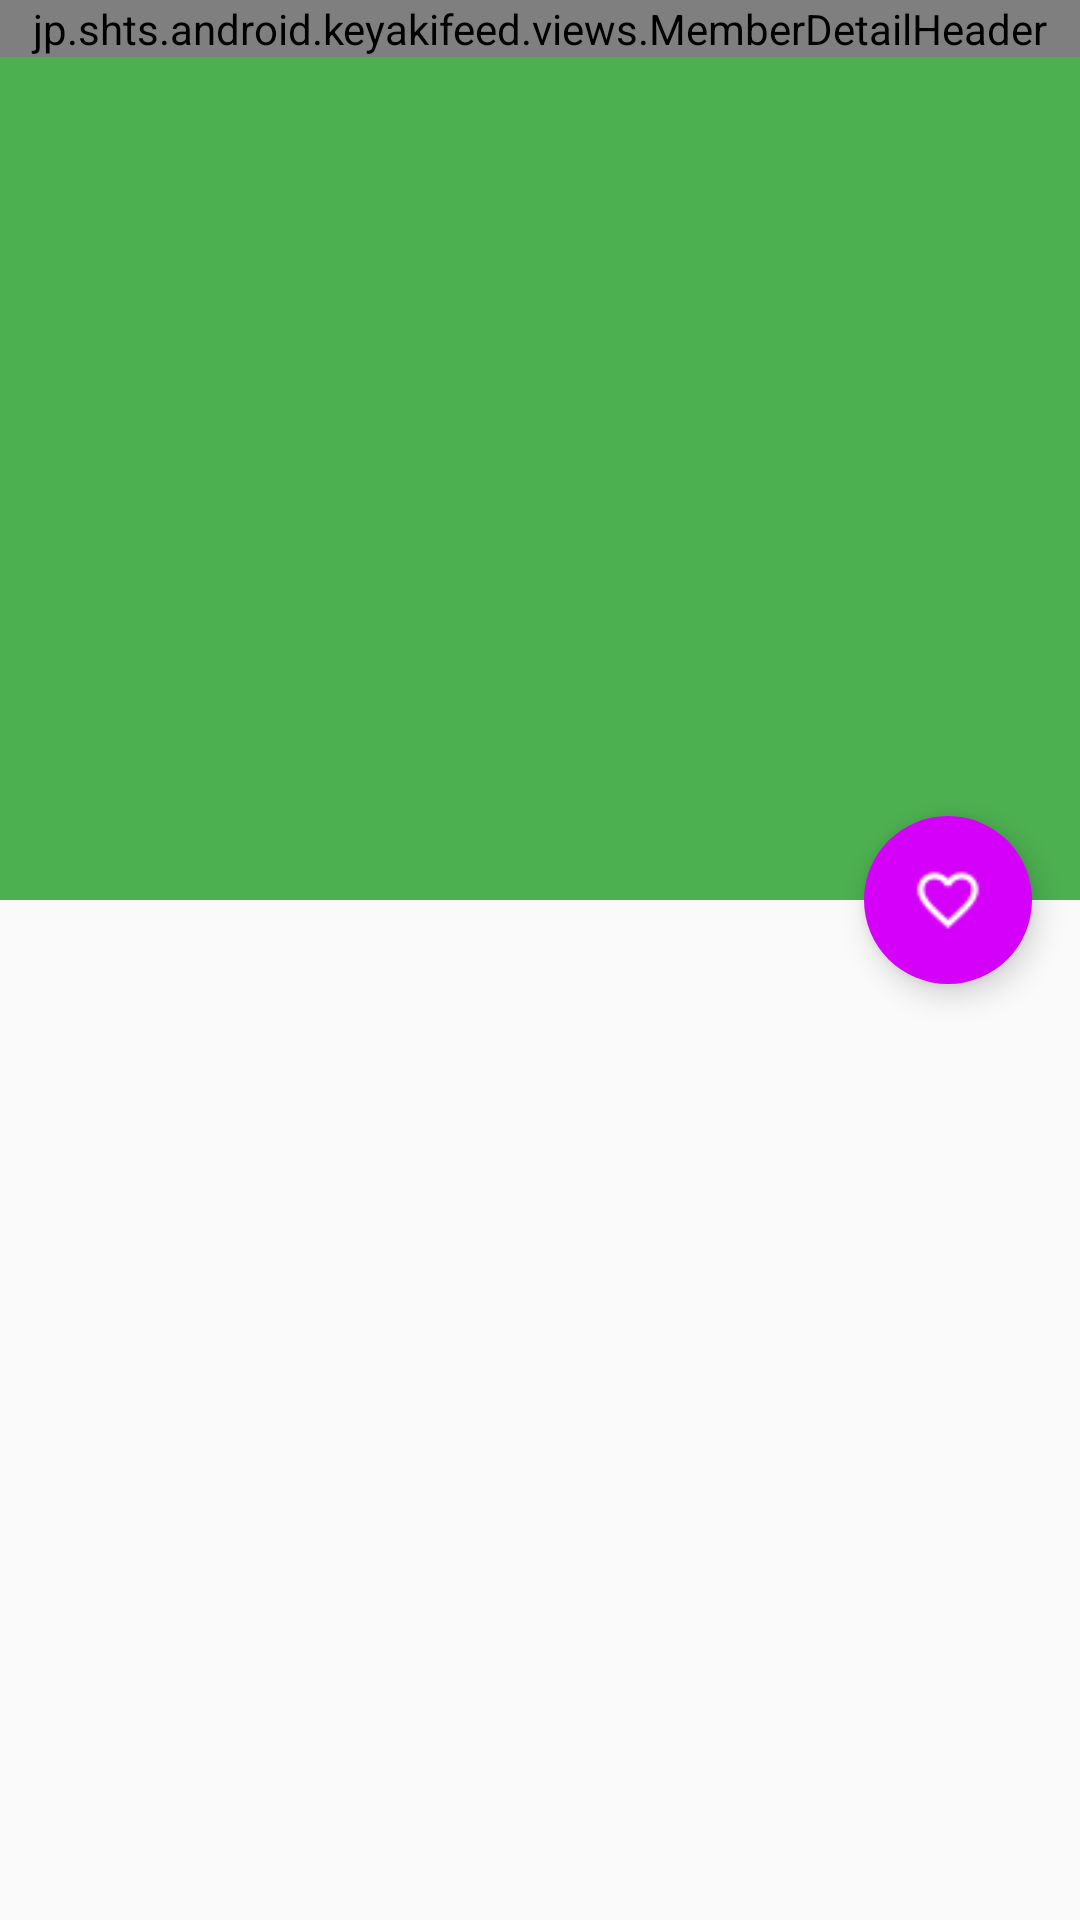

The Android layout XML behind this screen, and the referenced resources:
<!-- AndroidManifest.xml: application theme AppTheme -->
<!-- res/layout/fragment_detail_member.xml -->
<layout xmlns:android="http://schemas.android.com/apk/res/android"
    xmlns:app="http://schemas.android.com/apk/res-auto">

    <android.support.design.widget.CoordinatorLayout
        android:id="@+id/coordinator"
        android:layout_width="match_parent"
        android:layout_height="match_parent">

        <android.support.v4.view.ViewPager
            android:id="@+id/viewpager"
            android:layout_width="match_parent"
            android:layout_height="match_parent"
            android:layout_marginTop="?attr/actionBarSize"
            app:layout_behavior="@string/appbar_scrolling_view_behavior" />

        <android.support.design.widget.TabLayout
            android:id="@+id/tabs"
            android:layout_width="match_parent"
            android:layout_height="?attr/actionBarSize"
            android:layout_gravity="bottom"
            android:elevation="6dp"
            app:layout_anchor="@+id/app_bar"
            app:layout_anchorGravity="bottom"
            app:tabBackground="@color/primary"
            app:tabTextColor="@color/green_800"
            app:tabSelectedTextColor="@color/white"
            app:tabIndicatorColor="@color/accent"
            app:tabIndicatorHeight="3dp"
            app:tabGravity="fill"
            app:tabMode="fixed" />

        <android.support.design.widget.AppBarLayout
            android:id="@+id/app_bar"
            android:layout_width="match_parent"
            android:layout_height="300dp">

            <android.support.design.widget.CollapsingToolbarLayout
                android:id="@+id/collapsing_toolbar"
                android:layout_width="match_parent"
                android:layout_height="match_parent"
                app:contentScrim="@color/primary"
                android:elevation="4dp"
                app:layout_scrollFlags="scroll|exitUntilCollapsed">

                <jp.shts.android.keyakifeed.views.MemberDetailHeader
                    android:id="@+id/view_member_detail_header"
                    android:layout_width="match_parent"
                    android:layout_height="wrap_content"
                    app:layout_collapseMode="parallax" />

                <android.support.v7.widget.Toolbar
                    android:id="@+id/toolbar"
                    android:layout_width="match_parent"
                    android:layout_height="?attr/actionBarSize"
                    app:layout_collapseMode="parallax"
                    app:popupTheme="@style/ThemeOverlay.AppCompat.Light" />

            </android.support.design.widget.CollapsingToolbarLayout>

        </android.support.design.widget.AppBarLayout>

        <android.support.design.widget.FloatingActionButton
            android:id="@+id/fab"
            android:layout_width="wrap_content"
            android:layout_height="wrap_content"
            android:layout_margin="16dp"
            android:src="@drawable/ic_favorite_border_white_18dp"
            app:borderWidth="0dp"
            app:layout_anchor="@+id/app_bar"
            app:layout_anchorGravity="bottom|right|end" />

    </android.support.design.widget.CoordinatorLayout>
</layout>
<!-- resources referenced by this layout -->
<resources>
  <color name="accent">@color/purple_A400</color>
  <color name="green_800">#2E7D32</color>
  <color name="primary">@color/green_500</color>
  <color name="white">#fafafa</color>
  <!-- drawable ic_favorite_border_white_18dp: png bitmap (drawable-hdpi, 501 bytes) -->
  <style name="AppTheme" parent="Theme.AppCompat.Light.NoActionBar">
          
          <item name="colorPrimary">@color/primary</item>
          <item name="colorPrimaryDark">@color/primary_dark</item>
          <item name="colorAccent">@color/accent</item>
      </style>
  <color name="purple_A400">#D500F9</color>
  <color name="green_500">#4CAF50</color>
  <color name="primary_dark">@color/green_700</color>
  <color name="green_700">#388E3C</color>
</resources>
